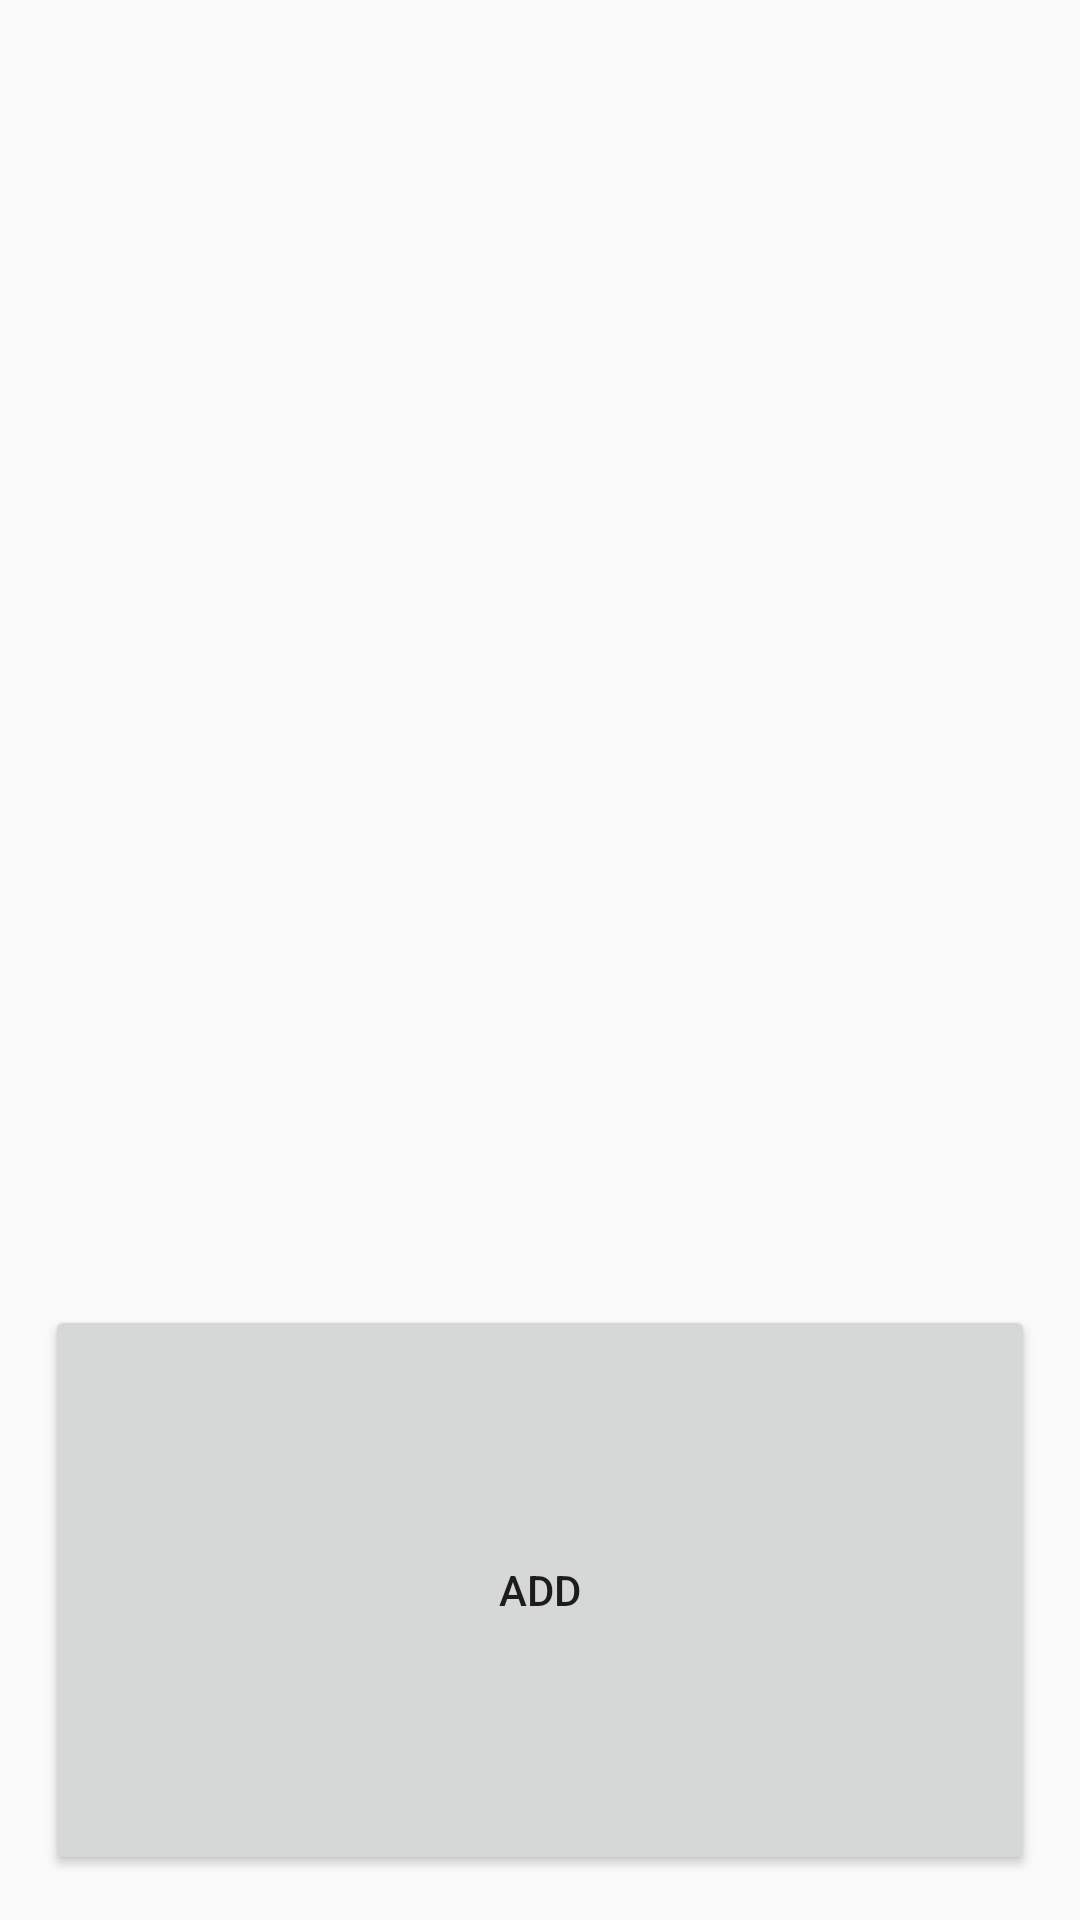

Here is an Android app screen rendered from its layout file. Give the layout XML and the strings, colors and styles it references.
<!-- AndroidManifest.xml: application theme AppTheme -->
<!-- res/layout/activity_deletelist_view.xml -->
<?xml version="1.0" encoding="utf-8"?>
<RelativeLayout xmlns:android="http://schemas.android.com/apk/res/android"
    xmlns:app="http://schemas.android.com/apk/res-auto"
    xmlns:tools="http://schemas.android.com/tools"
    android:layout_width="match_parent"
    android:layout_height="match_parent"
    android:padding="@dimen/commonMargin"
    tools:context="com.example.mohammedshafiullah.androiddemo.DeletelistView">

<android.support.v7.widget.RecyclerView
    android:id="@+id/recyclerViewOBJ"
    android:layout_width="match_parent"
    android:layout_height="420dp"

    >
</android.support.v7.widget.RecyclerView>

    <Button
        android:id="@+id/addBT"
        android:layout_width="match_parent"
        android:layout_height="wrap_content"
        android:layout_below="@+id/recyclerViewOBJ"
        android:text="add"
        android:layout_alignParentBottom="true"
        android:onClick="onClick"

        />
</RelativeLayout>
<!-- resources referenced by this layout -->
<resources>
  <dimen name="commonMargin">15dp</dimen>
  <style name="AppTheme" parent="Theme.AppCompat.Light.DarkActionBar">
          
          <item name="colorPrimary">@color/colorPrimary</item>
          <item name="colorPrimaryDark">@color/colorPrimaryDark</item>
          <item name="colorAccent">@color/colorAccent</item>
      </style>
  <!-- not gathered from this repository: default colours our renderer supplied (Android Studio template values) -->
  <color name="colorPrimary">#FF6200EE</color>
  <color name="colorPrimaryDark">#FF3700B3</color>
  <color name="colorAccent">#FF03DAC5</color>
</resources>
